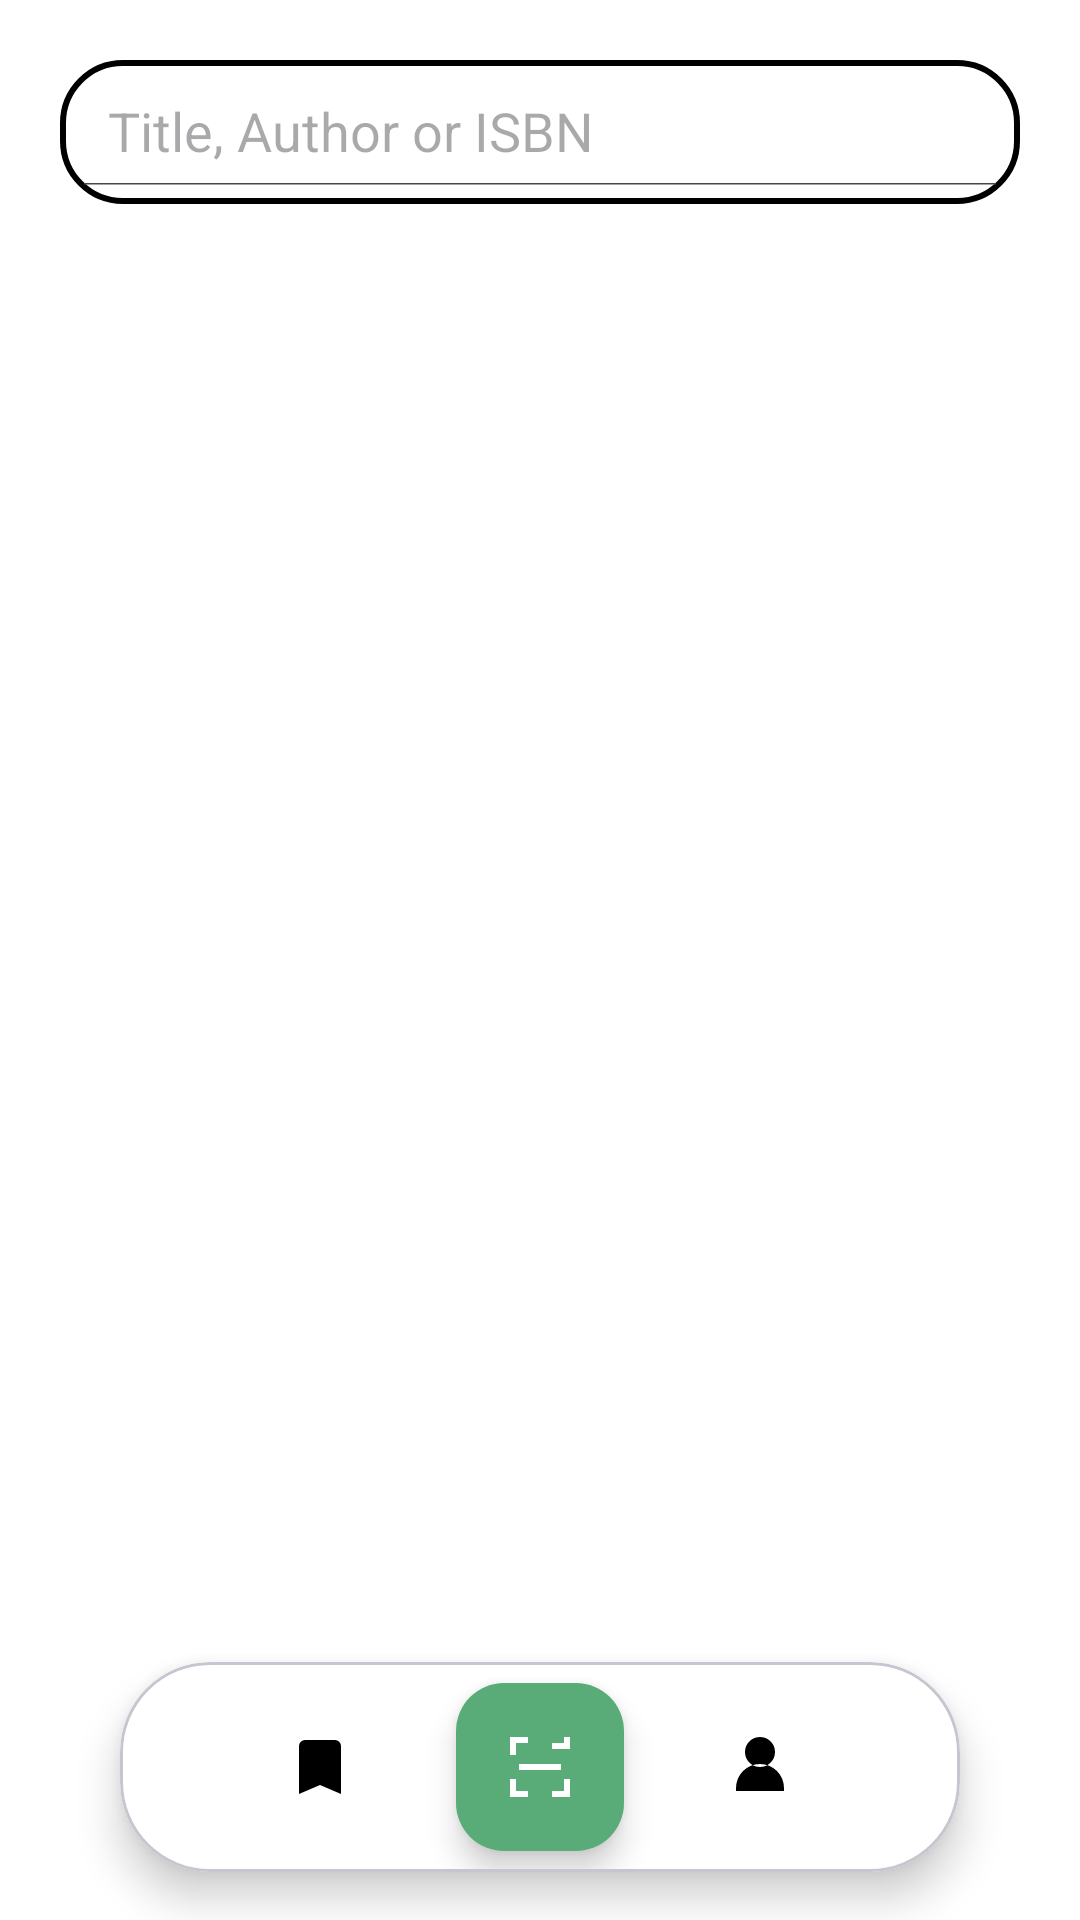

This screen was rendered from an Android layout file. Write that file and the resources it references.
<!-- AndroidManifest.xml: application theme Theme.ITISMob_MCO -->
<!-- res/layout/home_activity.xml -->
<?xml version="1.0" encoding="utf-8"?>
<androidx.constraintlayout.widget.ConstraintLayout
    xmlns:android="http://schemas.android.com/apk/res/android"
    xmlns:app="http://schemas.android.com/apk/res-auto"
    xmlns:tools="http://schemas.android.com/tools"
    android:layout_width="match_parent"
    android:layout_height="match_parent"
    android:background="@color/white"
    tools:context=".features.homepage.HomeActivity">

    <LinearLayout
        android:id="@+id/mainContentLayout"
        android:layout_width="0dp"
        android:layout_height="0dp"
        android:orientation="vertical"
        app:layout_constraintBottom_toTopOf="@id/bottomNavBar"
        app:layout_constraintEnd_toEndOf="parent"
        app:layout_constraintStart_toStartOf="parent"
        app:layout_constraintTop_toTopOf="parent">

        <androidx.appcompat.widget.SearchView
            android:id="@+id/bookSv"
            android:layout_width="match_parent"
            android:layout_height="wrap_content"
            android:layout_marginStart="20dp"
            android:layout_marginTop="20dp"
            android:layout_marginEnd="20dp"
            android:layout_marginBottom="8dp"
            android:background="@drawable/search_bkg"
            android:nestedScrollingEnabled="false"
            android:paddingVertical="6dp"
            android:textColorHint="@color/light_grey"
            app:closeIcon="@drawable/baseline_clear_24"
            app:iconifiedByDefault="false"
            app:queryHint="Title, Author or ISBN"
            app:searchHintIcon="@null"
            app:searchIcon="@drawable/baseline_search_24">

        </androidx.appcompat.widget.SearchView>

        <ScrollView
            android:layout_width="match_parent"
            android:layout_height="match_parent">

            <LinearLayout
                android:layout_width="match_parent"
                android:layout_height="wrap_content"
                android:orientation="vertical">

                <androidx.recyclerview.widget.RecyclerView
                    android:id="@+id/genreListRv"
                    android:layout_width="match_parent"
                    android:layout_height="wrap_content"
                    android:clipToPadding="false"
                    android:nestedScrollingEnabled="false"
                    android:overScrollMode="never"
                    android:paddingStart="20dp" />

                <androidx.recyclerview.widget.RecyclerView
                    android:id="@+id/bookListRv"
                    android:layout_width="match_parent"
                    android:layout_height="0dp"
                    android:layout_marginStart="20dp"
                    android:layout_marginEnd="20dp"
                    android:layout_weight="1"
                    android:clipToPadding="false"
                    android:gravity="center"
                    android:nestedScrollingEnabled="true"
                    android:overScrollMode="never"
                    android:paddingHorizontal="8dp"
                    android:paddingVertical="4dp"
                    android:visibility="gone"
                    tools:listitem="@layout/books_card_layout">

                </androidx.recyclerview.widget.RecyclerView>

            </LinearLayout>
        </ScrollView>

    </LinearLayout>

    <com.google.android.material.button.MaterialButton
        android:id="@+id/fabScrollUp"
        android:layout_width="wrap_content"
        android:layout_height="wrap_content"
        android:layout_margin="16dp"
        android:text="Top"
        android:visibility="gone"
        app:icon="@drawable/baseline_arrow_upward_24"
        app:iconPadding="8dp"
        app:iconTint="@color/white"
        app:backgroundTint="@color/main_green"
        android:textColor="@color/white"
        app:layout_constraintBottom_toTopOf="@id/bottomNavBar"
        app:layout_constraintEnd_toEndOf="parent"
        android:elevation="8dp"
        app:cornerRadius="20dp" />

    <LinearLayout
        android:id="@+id/loadingContainer"
        android:layout_width="0dp"
        android:layout_height="wrap_content"
        android:orientation="vertical"
        android:gravity="center"
        android:visibility="gone"
        app:layout_constraintBottom_toBottomOf="parent"
        app:layout_constraintEnd_toEndOf="parent"
        app:layout_constraintStart_toStartOf="parent"
        app:layout_constraintTop_toTopOf="parent">

        <com.google.android.material.progressindicator.CircularProgressIndicator
            android:id="@+id/loadingProgressBar"
            android:layout_width="60dp"
            android:layout_height="60dp"
            android:indeterminate="true"
            app:indicatorColor="@color/main_green"
            app:trackColor="@color/light_grey"
            app:trackThickness="4dp" />

        <LinearLayout
            android:layout_width="match_parent"
            android:layout_height="wrap_content"
            android:layout_marginStart="32dp"
            android:layout_marginEnd="32dp"
            android:layout_marginBottom="24dp"
            android:orientation="vertical"
            android:gravity="center">

            <TextView
                android:id="@+id/quoteText"
                android:layout_width="match_parent"
                android:layout_height="wrap_content"
                android:text="Loading your next great read..."
                android:textSize="16sp"
                android:textStyle="italic"
                android:textColor="@color/gray"
                android:gravity="center"
                android:lineSpacingExtra="4sp" />

            <TextView
                android:id="@+id/quoteAuthor"
                android:layout_width="match_parent"
                android:layout_height="wrap_content"
                android:text="Author"
                android:textSize="14sp"
                android:textColor="@color/gray"
                android:gravity="center"
                android:layout_marginTop="8dp" />

        </LinearLayout>

    </LinearLayout>

    <com.google.android.material.card.MaterialCardView
        android:id="@+id/bottomNavBar"
        android:layout_width="280dp"
        android:layout_height="70dp"
        app:cardCornerRadius="30dp"
        app:cardElevation="8dp"
        android:backgroundTint="@color/white"
        app:layout_constraintBottom_toBottomOf="parent"
        app:layout_constraintStart_toStartOf="parent"
        app:layout_constraintEnd_toEndOf="parent"
        android:layout_marginBottom="16dp">

        <LinearLayout
            android:layout_width="match_parent"
            android:layout_height="match_parent"
            android:orientation="horizontal"
            android:gravity="center"
            android:weightSum="3">

            <ImageButton
                android:id="@+id/navSavedBtn"
                android:layout_width="0dp"
                android:layout_height="match_parent"
                android:layout_weight="1"
                android:background="@android:color/transparent"
                android:src="@drawable/ic_bookmark"
                android:contentDescription="Saved Books"
                android:scaleType="centerInside"
                android:padding="6dp" />

            <com.google.android.material.floatingactionbutton.FloatingActionButton
                android:id="@+id/navScanBtn"
                android:layout_width="wrap_content"
                android:layout_height="wrap_content"
                android:src="@drawable/ic_scanner"
                app:backgroundTint="@color/main_green"
                app:maxImageSize="28dp"
                app:tint="@color/white"
                android:layout_marginHorizontal="12dp"
                android:elevation="10dp" />

            <ImageButton
                android:id="@+id/navProfileBtn"
                android:layout_width="0dp"
                android:layout_height="match_parent"
                android:layout_weight="1"
                android:background="@android:color/transparent"
                android:src="@drawable/ic_person"
                android:contentDescription="Profile"
                android:scaleType="centerInside"
                android:padding="6dp" />
        </LinearLayout>
    </com.google.android.material.card.MaterialCardView>

</androidx.constraintlayout.widget.ConstraintLayout>
<!-- res/layout/books_card_layout.xml (included above) -->
<?xml version="1.0" encoding="utf-8"?>
<androidx.constraintlayout.widget.ConstraintLayout
    xmlns:android="http://schemas.android.com/apk/res/android"
    xmlns:app="http://schemas.android.com/apk/res-auto"
    android:layout_width="match_parent"
    android:layout_height="wrap_content"
    android:padding="8dp">

    <com.google.android.material.imageview.ShapeableImageView
        android:id="@+id/bookImageIv"
        android:layout_width="0dp"
        android:layout_height="160dp"
        android:scaleType="centerCrop"
        app:layout_constraintDimensionRatio="3:4"
        app:layout_constraintEnd_toEndOf="parent"
        app:layout_constraintStart_toStartOf="parent"
        app:layout_constraintTop_toTopOf="parent"
        app:shapeAppearanceOverlay="@style/RoundedCornersImageView"
        android:contentDescription="@string/book_image" />

    <TextView
        android:id="@+id/bookTitleTv"
        android:layout_width="120dp"
        android:layout_height="wrap_content"
        android:layout_marginTop="6dp"
        android:layout_marginStart="4dp"
        android:layout_marginEnd="4dp"
        android:ellipsize="end"
        android:fontFamily="@font/poppins_medium"
        android:gravity="center"
        android:maxLines="2"
        android:text="Title"
        android:textAlignment="center"
        android:textColor="@color/black"
        android:textSize="12sp"
        app:layout_constraintEnd_toEndOf="parent"
        app:layout_constraintStart_toStartOf="parent"
        app:layout_constraintTop_toBottomOf="@id/bookImageIv" />

</androidx.constraintlayout.widget.ConstraintLayout>
<!-- resources referenced by this layout -->
<resources>
  <color name="black">#FF000000</color>
  <color name="gray">#A6A6A6</color>
  <color name="light_grey">#E0E0E0</color>
  <color name="main_green">#59ac77</color>
  <color name="white">#FFFFFFFF</color>
  
      // Mainly used colors
  <!-- drawable baseline_arrow_upward_24 (drawable) -->
  <?xml version="1.0" encoding="utf-8"?>
  <vector xmlns:android="http://schemas.android.com/apk/res/android"
      android:width="24dp"
      android:height="24dp"
      android:viewportWidth="24"
      android:viewportHeight="24">
      <path
          android:fillColor="@color/white"
          android:pathData="M4 12l1.41 1.41L11 7.83V20h2V7.83l5.58 5.59L20 12l-8-8-8 8z" />
  </vector>
  <!-- drawable ic_bookmark (drawable) -->
  <vector xmlns:android="http://schemas.android.com/apk/res/android"
      android:width="24dp" android:height="24dp"
      android:viewportWidth="24" android:viewportHeight="24">
      <path
          android:fillColor="#000000"
          android:pathData="M17,3H7a2,2 0 0,0 -2,2v16l7-3 7,3V5a2,2 0 0,0 -2,-2z"/>
  </vector>
  <!-- drawable ic_person (drawable) -->
  <vector xmlns:android="http://schemas.android.com/apk/res/android"
      android:width="24dp" android:height="24dp"
      android:viewportWidth="24" android:viewportHeight="24">
      <path
          android:fillColor="#000000"
          android:pathData="M12,12a5,5 0 1,0 0,-10a5,5 0 0,0 0,10zM4,20v-1a8,8 0 0,1 16,0v1H4z"/>
  </vector>
  <!-- drawable ic_scanner (drawable) -->
  <vector xmlns:android="http://schemas.android.com/apk/res/android"
      android:width="24dp"
      android:height="24dp"
      android:viewportWidth="28"
      android:viewportHeight="28">
      <path
          android:fillColor="#000000"
          android:pathData="M6,6h4V4H4v6h2V6zM22,4v2h-4v2h6V4h-2zM22,22h-4v2h6v-6h-2v4zM6,22v-4H4v6h6v-2H6zM7,13h14v2H7z"/>
  </vector>
  <!-- drawable search_bkg (drawable) -->
  <?xml version="1.0" encoding="utf-8"?>
  <shape xmlns:android="http://schemas.android.com/apk/res/android">
      <corners
          android:radius="20dp"/>
      <stroke
          android:color="@color/black"
          android:width="2dp"/>
  
  
  </shape>
  <string name="book_image" />
  
      //delete list
  <style name="RoundedCornersImageView" parent="">
          <item name="cornerFamily">rounded</item>
          <item name="cornerSize">5dp</item> 
      </style>
  <style name="Theme.ITISMob_MCO" parent="Base.Theme.ITISMob_MCO" />
  <style name="Base.Theme.ITISMob_MCO" parent="Theme.Material3.DayNight.NoActionBar">
          <item name="colorPrimary">@color/main_green</item>
          <item name="colorSecondary">@color/white</item>
          <item name="android:statusBarColor">?attr/colorPrimary</item>
          <item name="android:fontFamily">sans-serif</item>
          <item name="fontFamily">sans-serif</item>
      </style>
</resources>
